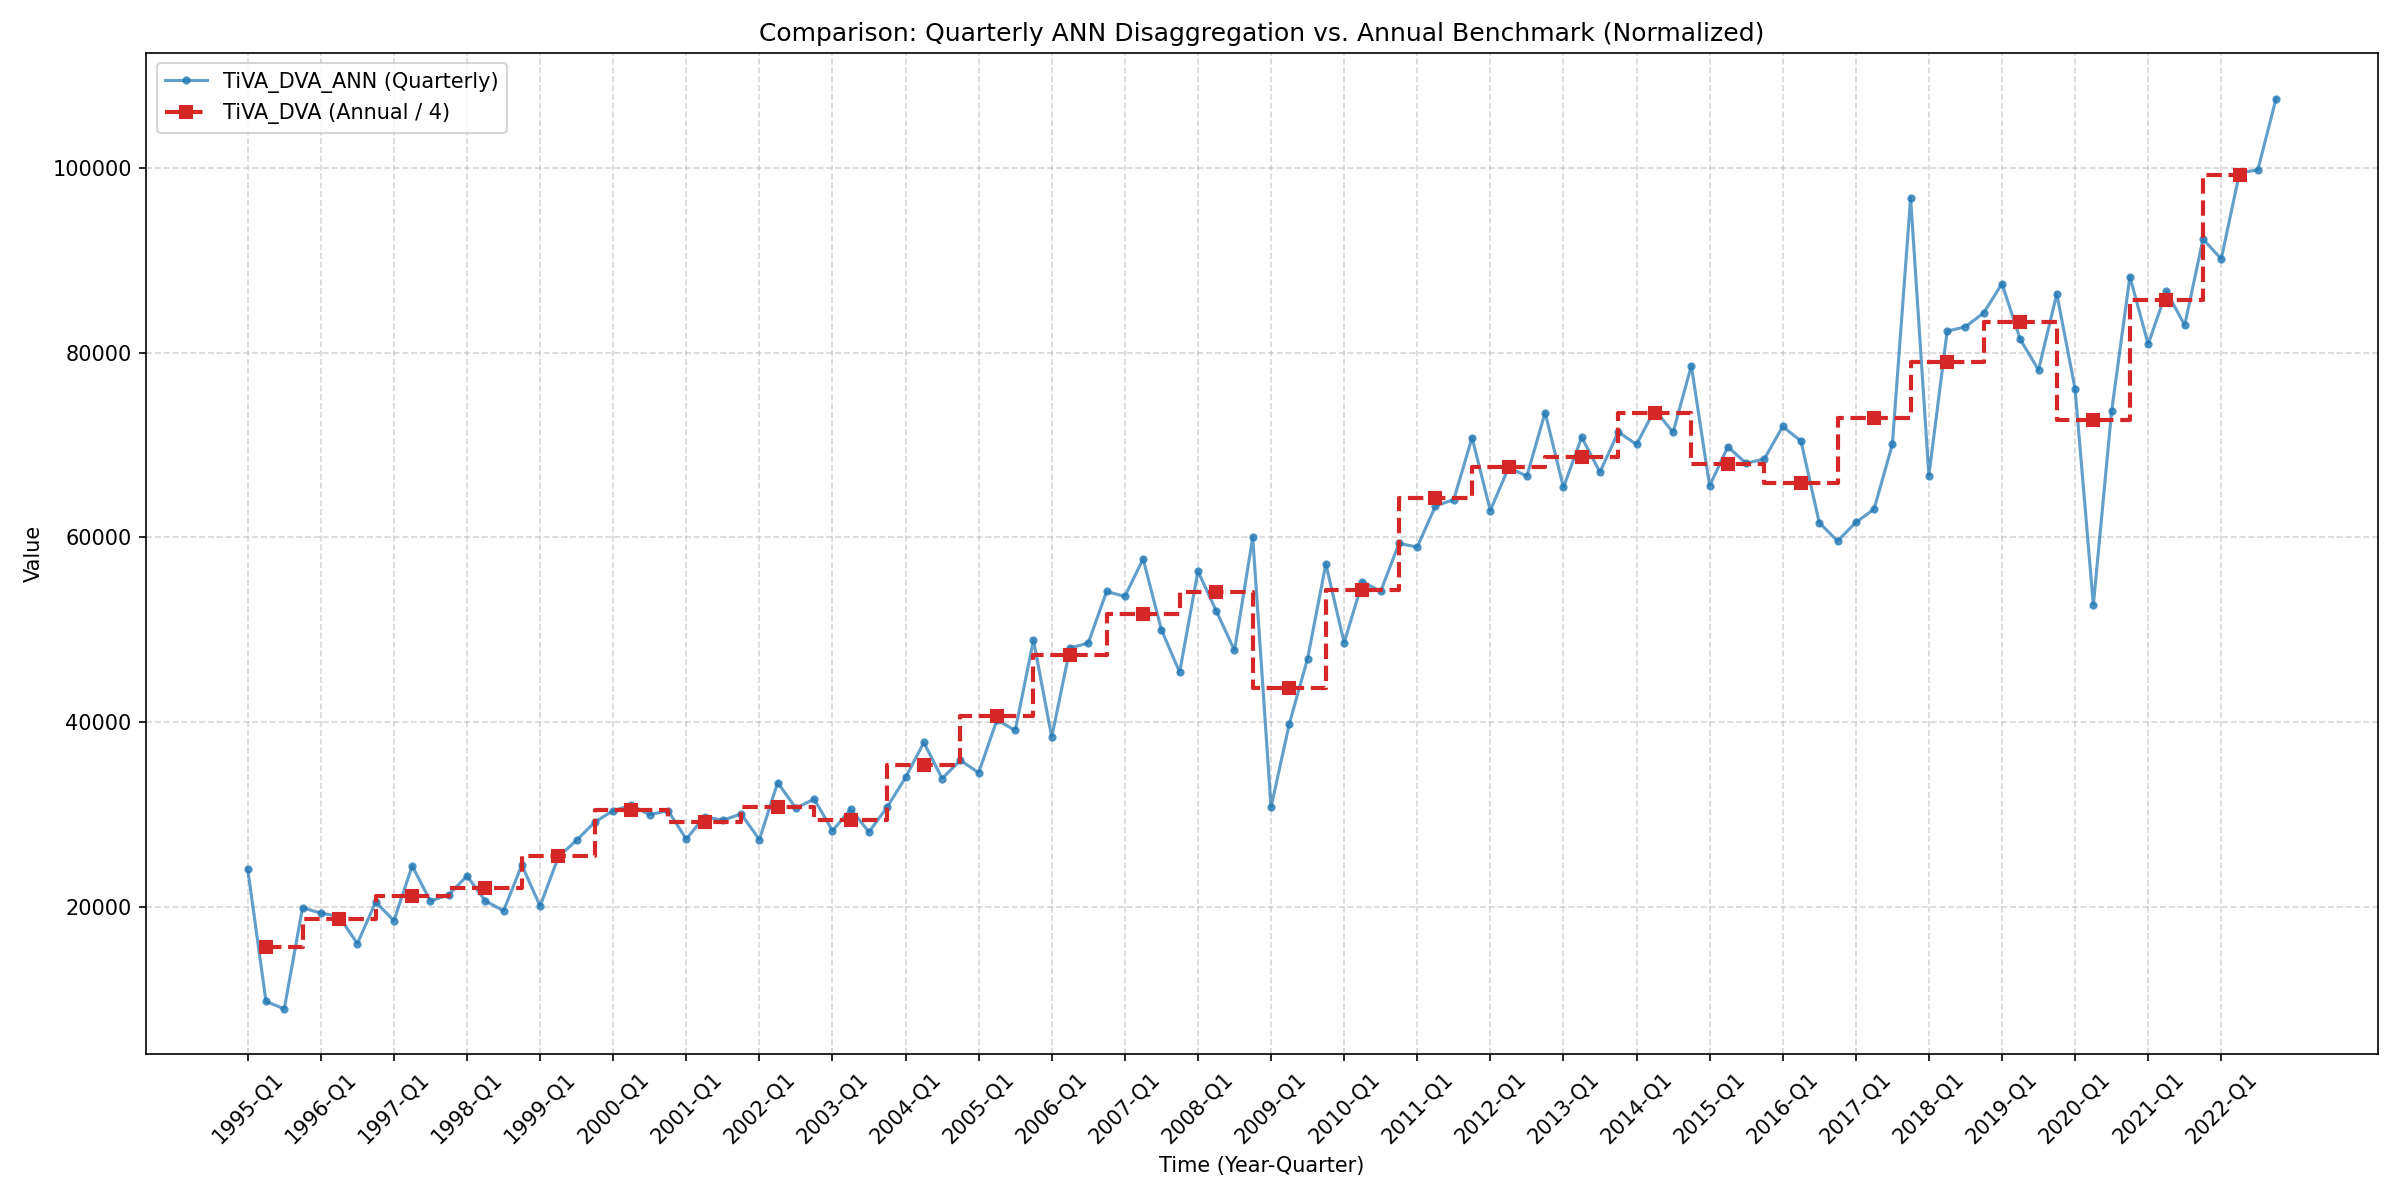

The file beside this chart, header and first rows:
Time, TiVA_DVA_ANN, TiVA_DVA_Yearly_Avg
1995-Q1, 24096, 
1995-Q2, 9778, 15687
1995-Q3, 8963, 
1995-Q4, 19911, 
1996-Q1, 19336, 
1996-Q2, 18982, 18720
1996-Q3, 16029, 
1996-Q4, 20533, 
1997-Q1, 18509, 
1997-Q2, 24435, 21227
1997-Q3, 20624, 
1997-Q4, 21339, 
1998-Q1, 23344, 
1998-Q2, 20663, 22029
1998-Q3, 19574, 
1998-Q4, 24537, 
1999-Q1, 20086, 
1999-Q2, 25407, 25477
1999-Q3, 27228, 
1999-Q4, 29188, 
2000-Q1, 30423, 
2000-Q2, 30993, 30454
2000-Q3, 29972, 
2000-Q4, 30426, 
2001-Q1, 27341, 
2001-Q2, 29783, 29141
2001-Q3, 29368, 
2001-Q4, 30071, 
2002-Q1, 27293, 
2002-Q2, 33455, 30778
2002-Q3, 30689, 
2002-Q4, 31675, 
2003-Q1, 28249, 
2003-Q2, 30581, 29442
2003-Q3, 28109, 
2003-Q4, 30830, 
2004-Q1, 34010, 
2004-Q2, 37797, 35393
2004-Q3, 33900, 
2004-Q4, 35867, 
2005-Q1, 34520, 
2005-Q2, 40242, 40681
2005-Q3, 39096, 
2005-Q4, 48866, 
2006-Q1, 38373, 
2006-Q2, 48019, 47274
2006-Q3, 48565, 
2006-Q4, 54139, 
2007-Q1, 53608, 
2007-Q2, 57675, 51673
2007-Q3, 50011, 
2007-Q4, 45400, 
2008-Q1, 56341, 
2008-Q2, 52039, 54036
2008-Q3, 47777, 
2008-Q4, 59987, 
2009-Q1, 30772, 
2009-Q2, 39823, 43647
2009-Q3, 46872, 
2009-Q4, 57120, 
... 52 more rows
